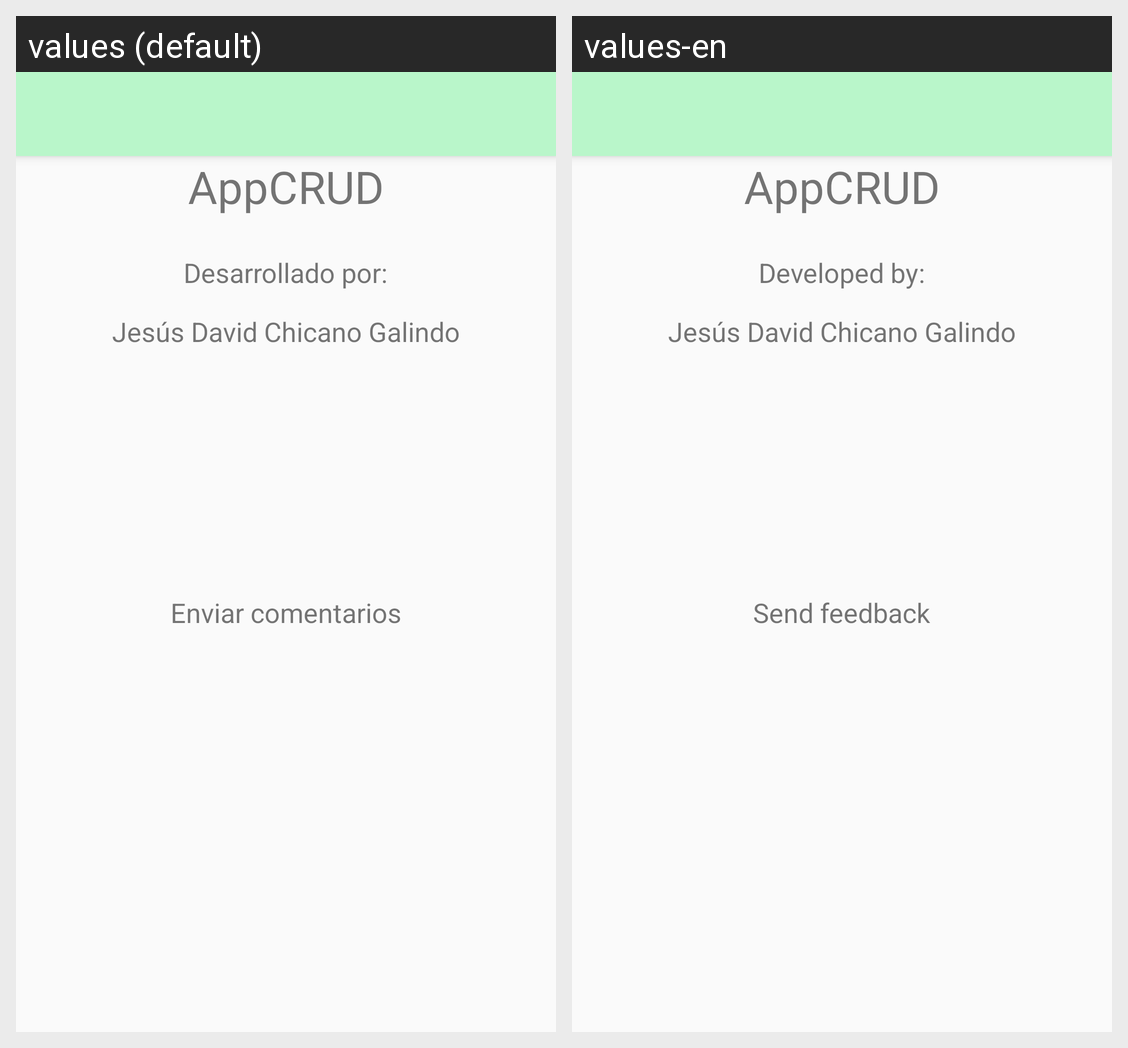

Translations of the strings shown on this Android screen, per locale in the grid:
Android screen res/layout/activity_about.xml rendered under 2 locales, left to right: values (default), values-en. Device: Nexus 5 (rendered at 1080×1920; each locale shown at half size, 540×960, under a caption strip naming it); theme AppTheme.NoActionBar.
Strings drawn on this screen, with the default value and each locale's value (text and hints the layout hard-codes, and strings that could not be matched under every locale, appear in the picture but are not listed):

app_name
  values: AppCRUD
  values-en: AppCRUD  [not translated; the default value is used]

developed_by
  values: Desarrollado por:
  values-en: Developed by:

developer_name
  values: Jesús David Chicano Galindo
  values-en: Jesús David Chicano Galindo  [not translated; the default value is used]

send_feedback
  values: Enviar comentarios
  values-en: Send feedback
